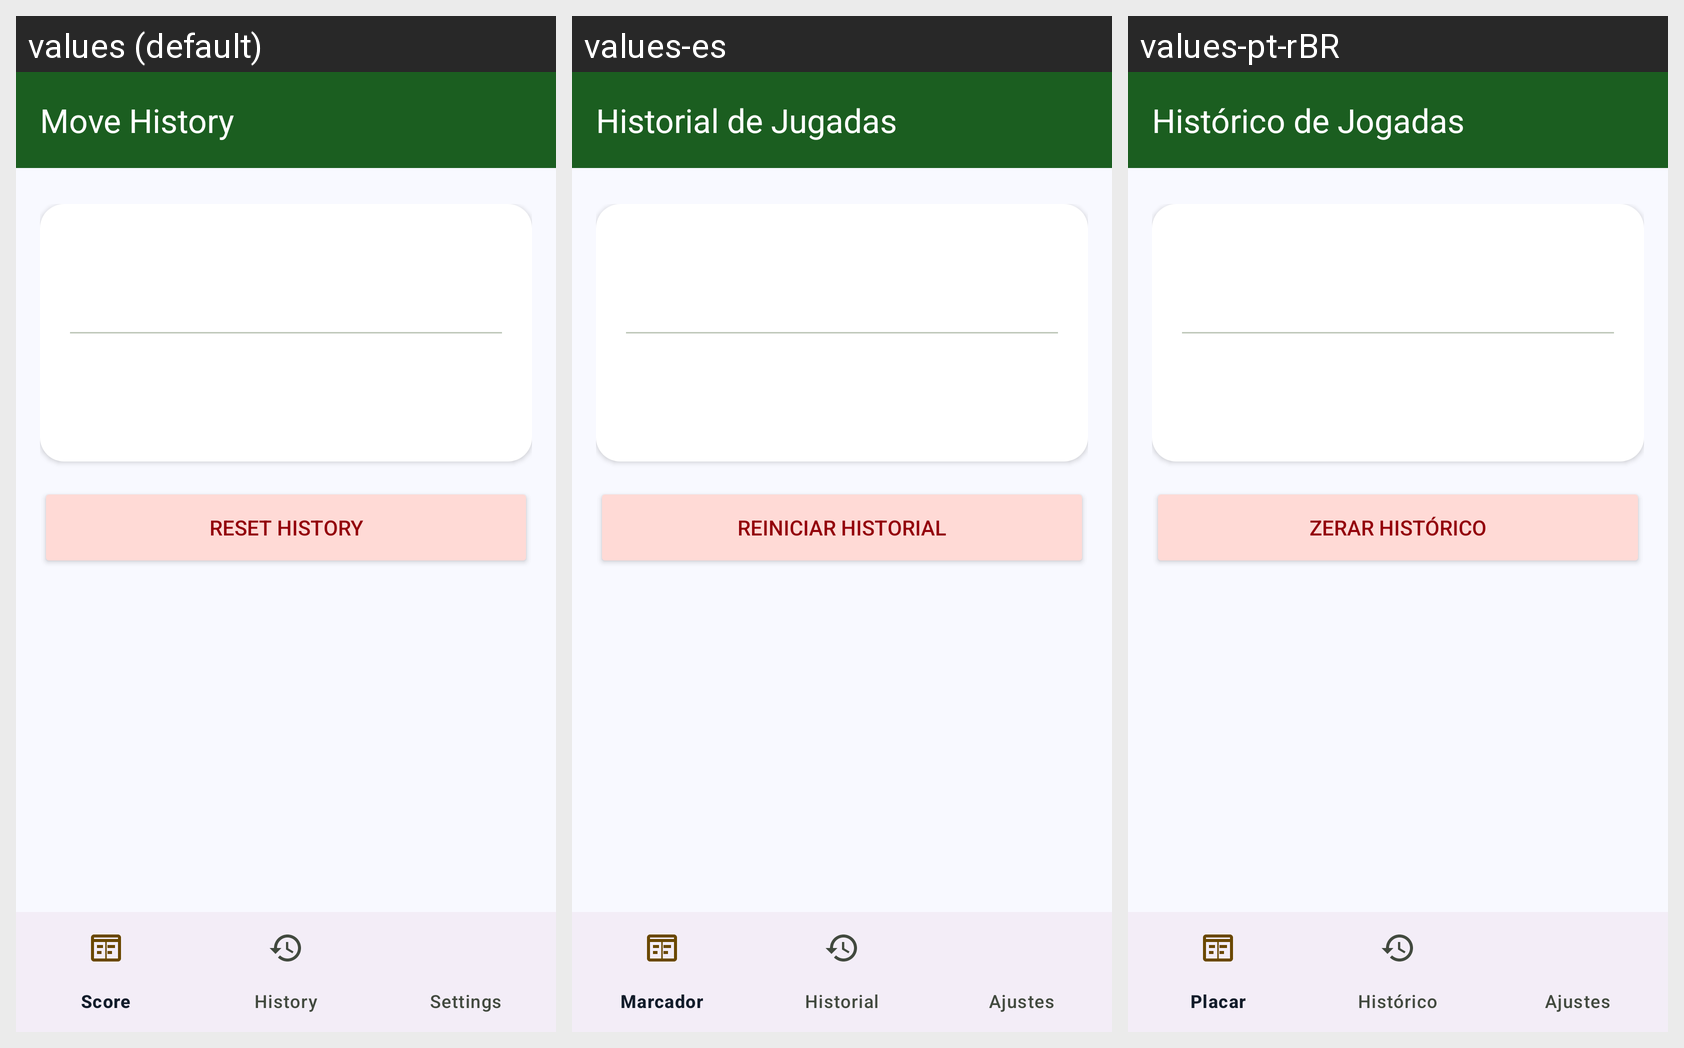

The same Android screen rendered under several of its app's locales, left to right. List the strings drawn on it with the default value and each locale's translation.
Android screen res/layout/activity_history.xml rendered under 3 locales, left to right: values (default), values-es, values-pt-rBR. Device: Nexus 5 (rendered at 1080×1920; each locale shown at half size, 540×960, under a caption strip naming it); theme Theme.BaralhoTruco.
Strings drawn on this screen, with the default value and each locale's value (text and hints the layout hard-codes, and strings that could not be matched under every locale, appear in the picture but are not listed):

activity_history_title
  values: Move History
  values-es: Historial de Jugadas
  values-pt-rBR: Histórico de Jogadas

btn_reset_history
  values: Reset History
  values-es: Reiniciar Historial
  values-pt-rBR: Zerar Histórico
